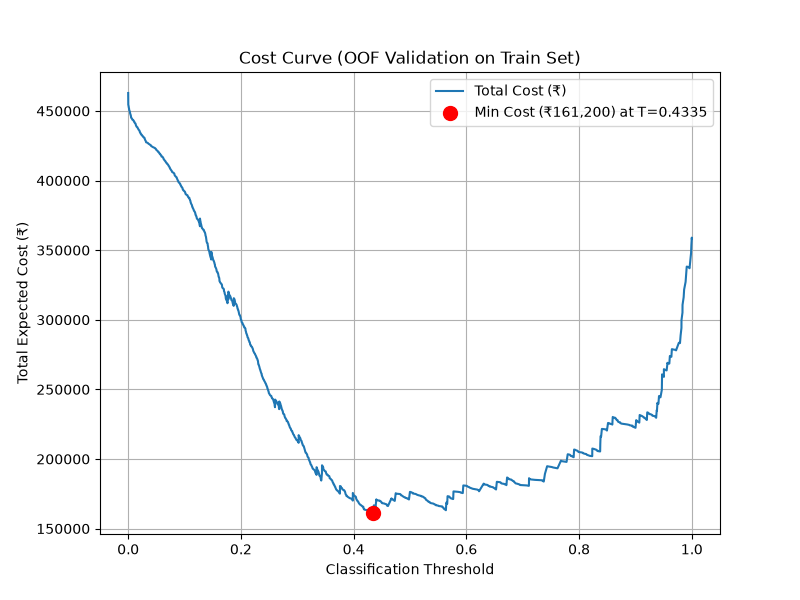

The table this chart was drawn from, first rows:
threshold, tp, fp, tn, fn, cost
0.0, 65, 1543, 0, 0, 462900
5.228556752707144e-57, 65, 1542, 1, 0, 462600
1.8430086478646393e-41, 65, 1541, 2, 0, 462300
5.165141717208005e-32, 65, 1540, 3, 0, 462000
1.0107552862500632e-23, 65, 1539, 4, 0, 461700
1.604583631208869e-21, 65, 1538, 5, 0, 461400
5.907682989868089e-17, 65, 1537, 6, 0, 461100
8.042486252019435e-17, 65, 1536, 7, 0, 460800
8.738999823740944e-14, 65, 1535, 8, 0, 460500
5.710656354905462e-13, 65, 1534, 9, 0, 460200
1.4022025287158727e-12, 65, 1533, 10, 0, 459900
2.6456637513963564e-11, 65, 1532, 11, 0, 459600
1.8914129747061115e-10, 65, 1531, 12, 0, 459300
1.4423983001566552e-09, 65, 1530, 13, 0, 459000
1.986191134523712e-08, 65, 1529, 14, 0, 458700
2.273187949329891e-08, 65, 1528, 15, 0, 458400
2.8210635317594067e-08, 65, 1527, 16, 0, 458100
6.352453698341941e-07, 65, 1526, 17, 0, 457800
7.368201159283324e-07, 65, 1525, 18, 0, 457500
1.764702910191484e-06, 65, 1524, 19, 0, 457200
1.8498326109368853e-05, 65, 1523, 20, 0, 456900
2.008542515537256e-05, 65, 1522, 21, 0, 456600
2.205620964210355e-05, 65, 1521, 22, 0, 456300
3.269378273081765e-05, 65, 1520, 23, 0, 456000
6.0584187367616974e-05, 65, 1519, 24, 0, 455700
8.085986435436728e-05, 65, 1518, 25, 0, 455400
0.0001371, 65, 1517, 26, 0, 455100
0.0001561, 65, 1516, 27, 0, 454800
0.0001835, 65, 1515, 28, 0, 454500
0.0004196, 65, 1514, 29, 0, 454200
0.0005545, 65, 1513, 30, 0, 453900
0.0005713, 65, 1512, 31, 0, 453600
0.0008692, 65, 1511, 32, 0, 453300
0.0008873, 65, 1510, 33, 0, 453000
0.0009539, 65, 1509, 34, 0, 452700
0.001192, 65, 1508, 35, 0, 452400
0.0014, 65, 1507, 36, 0, 452100
0.001492, 65, 1506, 37, 0, 451800
0.001515, 65, 1505, 38, 0, 451500
0.001588, 65, 1504, 39, 0, 451200
0.001754, 65, 1503, 40, 0, 450900
0.001958, 65, 1502, 41, 0, 450600
0.00221, 65, 1501, 42, 0, 450300
0.002378, 65, 1500, 43, 0, 450000
0.002939, 65, 1499, 44, 0, 449700
0.003031, 65, 1498, 45, 0, 449400
0.003066, 65, 1497, 46, 0, 449100
0.003376, 65, 1496, 47, 0, 448800
0.003401, 65, 1495, 48, 0, 448500
0.003453, 65, 1494, 49, 0, 448200
0.00381, 65, 1493, 50, 0, 447900
0.003855, 65, 1492, 51, 0, 447600
0.004038, 65, 1491, 52, 0, 447300
0.004607, 65, 1490, 53, 0, 447000
0.004607, 65, 1489, 54, 0, 446700
0.004771, 65, 1488, 55, 0, 446400
0.004972, 65, 1487, 56, 0, 446100
0.005084, 65, 1486, 57, 0, 445800
0.005148, 65, 1485, 58, 0, 445500
0.00515, 65, 1484, 59, 0, 445200
... 1,546 more rows
